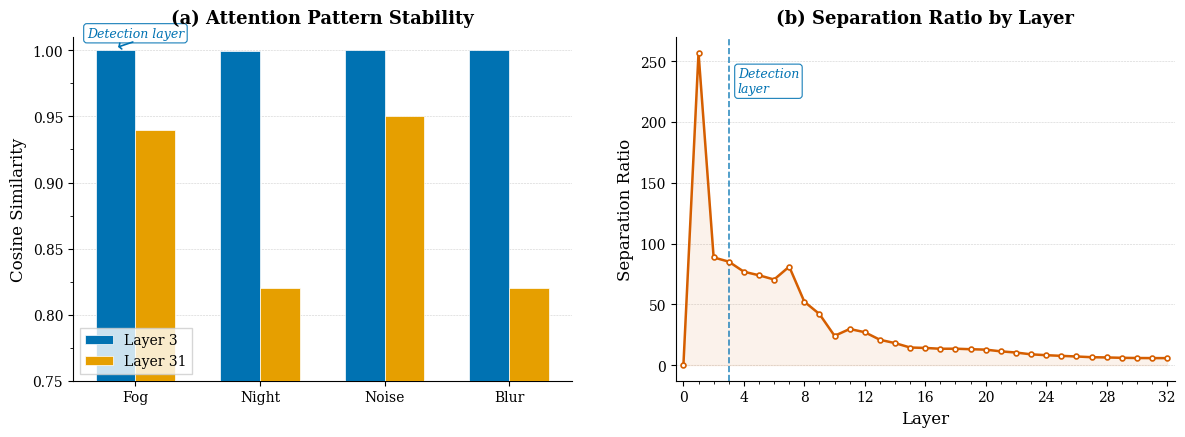

Python code for this plot: (Note: this script raises an exception after producing the figure.)
"""
Generate publication-quality 2-panel figure for NeurIPS paper:
  (a) Attention Pattern Stability — bar chart
  (b) Separation Ratio by Layer   — line plot
"""

import matplotlib
matplotlib.use("Agg")
import matplotlib.pyplot as plt
import matplotlib.ticker as ticker
import numpy as np

# ---------------------------------------------------------------------------
# Global style — NeurIPS-friendly, colorblind-safe
# ---------------------------------------------------------------------------
plt.rcParams.update({
    "font.family": "serif",
    "font.serif": ["Times New Roman", "DejaVu Serif"],
    "font.size": 11,
    "axes.labelsize": 12,
    "axes.titlesize": 13,
    "xtick.labelsize": 10,
    "ytick.labelsize": 10,
    "legend.fontsize": 10,
    "figure.dpi": 300,
    "savefig.dpi": 300,
    "axes.spines.top": False,
    "axes.spines.right": False,
    "axes.linewidth": 0.8,
    "xtick.major.width": 0.8,
    "ytick.major.width": 0.8,
    "lines.linewidth": 1.8,
    "axes.grid": False,
})

# Colorblind-friendly palette (Wong, 2011 — Nature Methods)
COLOR_BLUE   = "#0072B2"
COLOR_ORANGE = "#E69F00"
COLOR_GREEN  = "#009E73"
COLOR_RED    = "#D55E00"
COLOR_PURPLE = "#CC79A7"
COLOR_GRAY   = "#999999"

# ---------------------------------------------------------------------------
# Data
# ---------------------------------------------------------------------------
corruptions = ["Fog", "Night", "Noise", "Blur"]

layer3_vals  = [0.9999, 0.9998, 0.9999, 0.9999]
layer31_vals = [0.94,   0.82,   0.95,   0.82]

sep_layers = np.arange(0, 33)
sep_values = [
    0.0, 256.92, 88.56, 85.12, 76.83, 73.89, 70.40, 81.01,
    52.18, 42.00, 24.07, 29.71, 27.07, 20.84, 18.10, 14.48,
    14.12, 13.45, 13.49, 13.08, 12.73, 11.32, 10.34, 8.87,
    8.16, 7.61, 7.10, 6.51, 6.30, 6.00, 5.84, 5.77, 5.75,
]

# ---------------------------------------------------------------------------
# Figure
# ---------------------------------------------------------------------------
fig, (ax_a, ax_b) = plt.subplots(1, 2, figsize=(12, 4.5))

# ── Panel (a): Attention Stability bar chart ──────────────────────────────
x = np.arange(len(corruptions))
bar_width = 0.32

bars_l3  = ax_a.bar(x - bar_width / 2, layer3_vals,  bar_width,
                     label="Layer 3",  color=COLOR_BLUE, edgecolor="white",
                     linewidth=0.5, zorder=3)
bars_l31 = ax_a.bar(x + bar_width / 2, layer31_vals, bar_width,
                     label="Layer 31", color=COLOR_ORANGE, edgecolor="white",
                     linewidth=0.5, zorder=3)

ax_a.set_xticks(x)
ax_a.set_xticklabels(corruptions)
ax_a.set_ylabel("Cosine Similarity")
ax_a.set_ylim(0.75, 1.01)
ax_a.yaxis.set_major_locator(ticker.MultipleLocator(0.05))
ax_a.yaxis.set_minor_locator(ticker.MultipleLocator(0.025))
ax_a.set_title("(a) Attention Pattern Stability", fontweight="bold", pad=10)
ax_a.legend(loc="lower left", frameon=True, fancybox=False, edgecolor="#cccccc")

# Light horizontal grid behind bars
ax_a.yaxis.grid(True, linestyle="--", linewidth=0.4, alpha=0.6, zorder=0)
ax_a.set_axisbelow(True)

# Annotation: "Detection layer" pointing to Layer-3 bars
# Place text just above the Fog L3 bar with a short downward arrow
ax_a.annotate(
    "Detection layer",
    xy=(x[0], 1.003),
    xytext=(x[0], 1.008),
    fontsize=9,
    fontstyle="italic",
    color=COLOR_BLUE,
    ha="center",
    va="bottom",
    bbox=dict(boxstyle="round,pad=0.25", fc="white", ec=COLOR_BLUE,
              lw=0.8, alpha=0.9),
    clip_on=False,
)
# Small downward arrow below the annotation box
ax_a.annotate(
    "",
    xy=(x[0] - bar_width / 2, layer3_vals[0] + 0.002),
    xytext=(x[0], 1.007),
    arrowprops=dict(
        arrowstyle="->,head_width=0.2,head_length=0.12",
        color=COLOR_BLUE,
        lw=1.2,
    ),
    clip_on=False,
)

# ── Panel (b): Separation Ratio line plot ─────────────────────────────────
ax_b.plot(sep_layers, sep_values, color=COLOR_RED, marker="o", markersize=3.5,
          markerfacecolor="white", markeredgewidth=1.2, zorder=3)
ax_b.fill_between(sep_layers, sep_values, alpha=0.08, color=COLOR_RED, zorder=1)

ax_b.set_xlabel("Layer")
ax_b.set_ylabel("Separation Ratio")
ax_b.set_title("(b) Separation Ratio by Layer", fontweight="bold", pad=10)
ax_b.set_xlim(-0.5, 32.5)
ax_b.xaxis.set_major_locator(ticker.MultipleLocator(4))
ax_b.xaxis.set_minor_locator(ticker.MultipleLocator(1))

# Light horizontal grid
ax_b.yaxis.grid(True, linestyle="--", linewidth=0.4, alpha=0.6, zorder=0)
ax_b.set_axisbelow(True)

# Vertical dashed line at layer 3
ax_b.axvline(x=3, color=COLOR_BLUE, linestyle="--", linewidth=1.2, alpha=0.8,
             zorder=2)
# Label for the vertical dashed line — place text at top of plot
ax_b.text(
    3.6, 245, "Detection\nlayer",
    fontsize=9,
    fontstyle="italic",
    color=COLOR_BLUE,
    ha="left",
    va="top",
    bbox=dict(boxstyle="round,pad=0.25", fc="white", ec=COLOR_BLUE,
              lw=0.8, alpha=0.9),
)

# ---------------------------------------------------------------------------
# Save
# ---------------------------------------------------------------------------
fig.tight_layout(w_pad=3.0)
out_path = "/home/ubuntu/agents/VLA research/Vizuara-VLA-Research/paper/latex/figures/fig_mechanism.png"
fig.savefig(out_path, dpi=300, bbox_inches="tight", facecolor="white")
plt.close(fig)
print(f"Saved: {out_path}")
